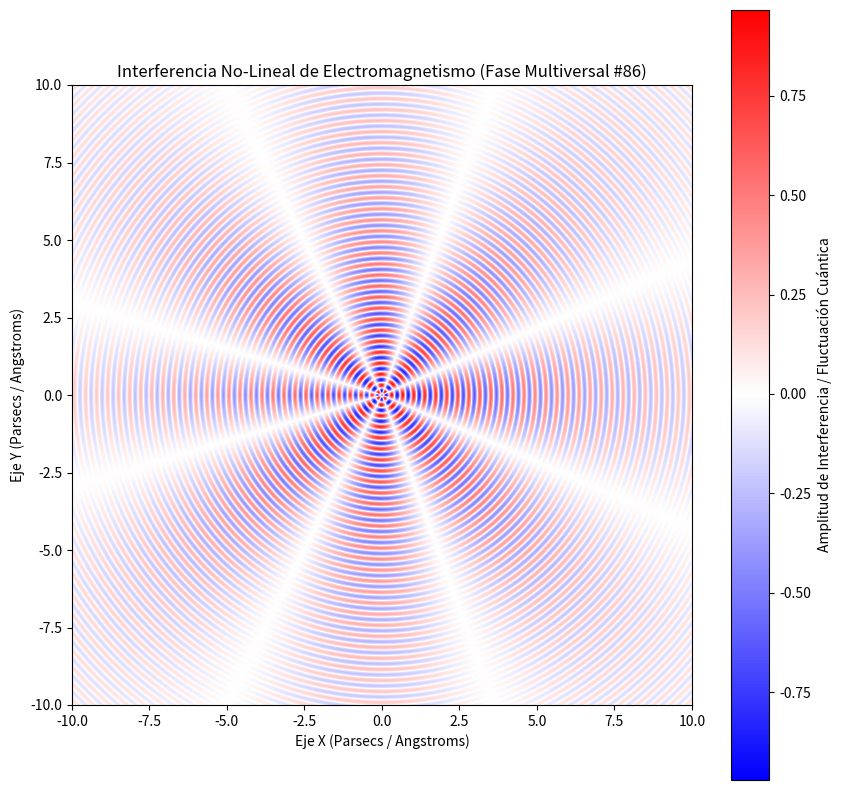

The script that saved this image:
%matplotlib inline
# Simulación Multiversal: Electromagnetismo - Variante 86
import numpy as np
import matplotlib.pyplot as plt

# Parámetros Físicos No-Lineales
omega_1 = 17.647
omega_2 = 3.855
lambda_decay = 0.159
phase_shift = 2.264

x = np.linspace(-10, 10, 800)
y = np.linspace(-10, 10, 800)
X, Y = np.meshgrid(x, y)

# Dinámica de Fluidos / Campos Tensor-Escalares (Fase Multiversal)
R = np.sqrt(X**2 + Y**2) + 1e-5
Z = (np.sin(omega_1 * R + phase_shift) * np.cos(omega_2 * np.arctan2(Y, X))) * np.exp(-lambda_decay * R)

plt.figure(figsize=(10, 10))
plt.imshow(Z, cmap='bwr', extent=[-10, 10, -10, 10], origin='lower')
plt.colorbar(label='Amplitud de Interferencia / Fluctuación Cuántica')
plt.title(r'Interferencia No-Lineal de Electromagnetismo (Fase Multiversal #86)')
plt.xlabel('Eje X (Parsecs / Angstroms)')
plt.ylabel('Eje Y (Parsecs / Angstroms)')
plt.show()
